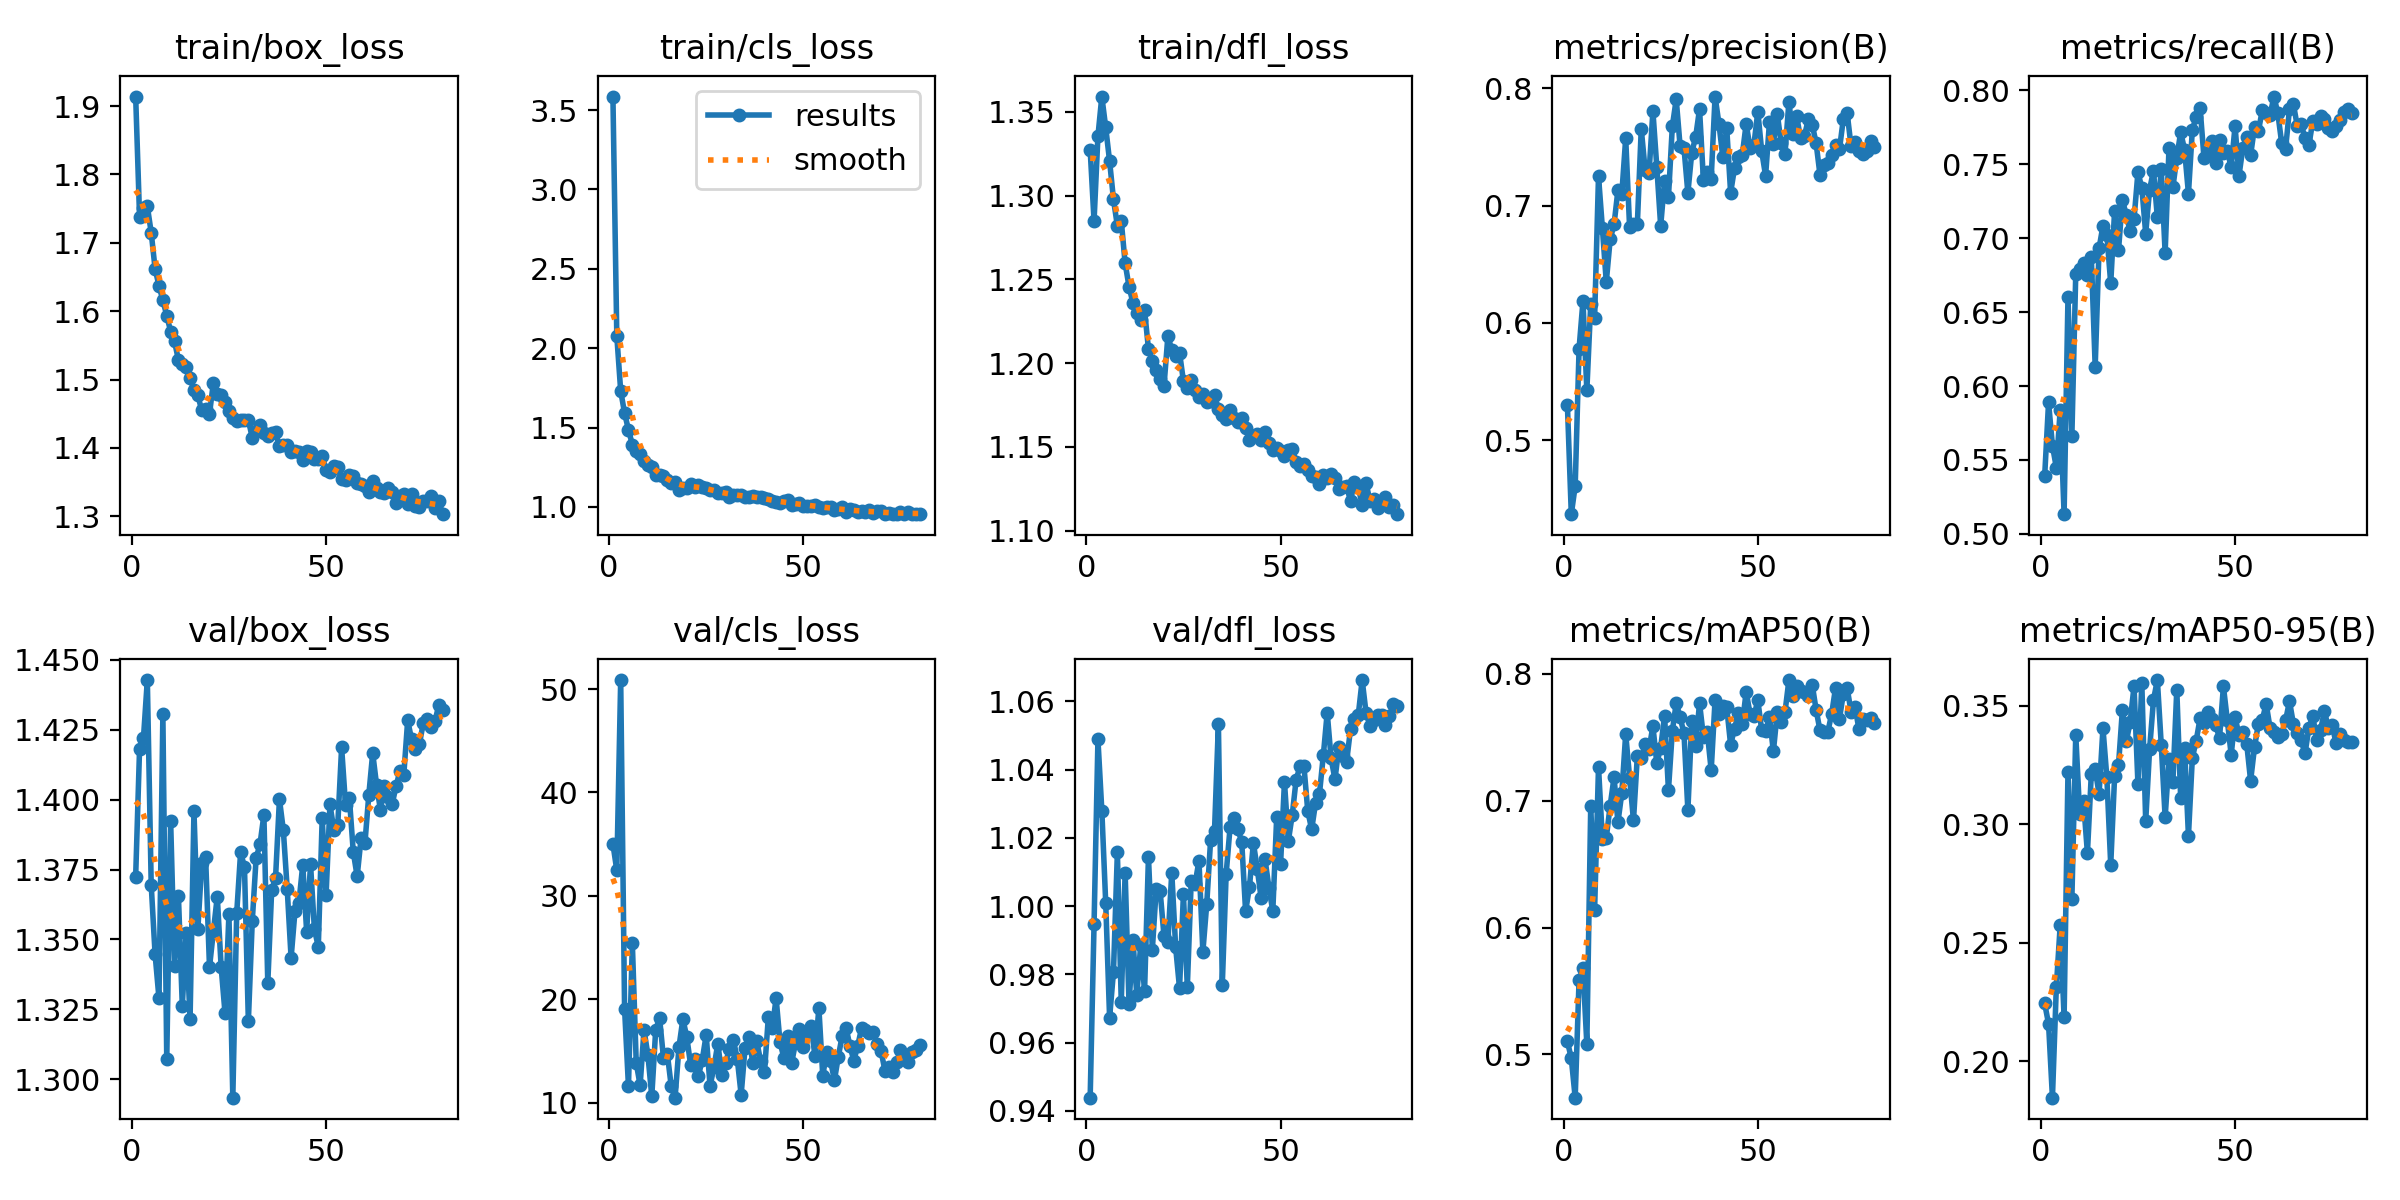

Values plotted in this chart, from the file beside it:
epoch, time, train/box_loss, train/cls_loss, train/dfl_loss, metrics/precision(B), metrics/recall(B), metrics/mAP50(B), metrics/mAP50-95(B), val/box_loss, val/cls_loss, val/dfl_loss, lr/pg0, lr/pg1, lr/pg2, lr/pg3, lr/pg4, lr/pg5, lr/pg6, lr/pg7
1, 213.8, 1.914, 3.586, 1.327, 0.5298, 0.5391, 0.5102, 0.2245, 1.373, 35.03, 0.9438, 0.009967, 0.003322, 0.009967, 0.003322, 0.009967, 0.003322, 0.009967, 0.003322
2, 411, 1.738, 2.077, 1.285, 0.4371, 0.5889, 0.4969, 0.2159, 1.418, 32.48, 0.9947, 0.01987, 0.006623, 0.01987, 0.006623, 0.01987, 0.006623, 0.01987, 0.006623
3, 185.7, 1.751, 1.731, 1.335, 0.4611, 0.5596, 0.4659, 0.1847, 1.422, 50.87, 1.049, 0.02967, 0.00989, 0.02967, 0.00989, 0.02967, 0.00989, 0.02967, 0.00989
4, 367.5, 1.753, 1.591, 1.359, 0.5781, 0.5448, 0.5587, 0.2314, 1.443, 19.09, 1.028, 0.02955, 0.009851, 0.02955, 0.009851, 0.02955, 0.009851, 0.02955, 0.009851
5, 548.9, 1.715, 1.485, 1.341, 0.6186, 0.584, 0.568, 0.2575, 1.369, 11.6, 1.001, 0.02941, 0.009802, 0.02941, 0.009802, 0.02941, 0.009802, 0.02941, 0.009802
6, 728.1, 1.662, 1.393, 1.321, 0.5426, 0.5133, 0.5078, 0.2186, 1.345, 25.41, 0.9673, 0.02926, 0.009753, 0.02926, 0.009753, 0.02926, 0.009753, 0.02926, 0.009753
7, 912.2, 1.637, 1.355, 1.298, 0.6162, 0.6604, 0.696, 0.3222, 1.329, 13.87, 0.9807, 0.02911, 0.009703, 0.02911, 0.009703, 0.02911, 0.009703, 0.02911, 0.009703
8, 1094, 1.616, 1.334, 1.282, 0.6044, 0.5661, 0.6142, 0.2684, 1.43, 11.69, 1.016, 0.02896, 0.009654, 0.02896, 0.009654, 0.02896, 0.009654, 0.02896, 0.009654
9, 182, 1.594, 1.292, 1.285, 0.725, 0.6759, 0.7266, 0.3377, 1.307, 17.05, 0.9719, 0.02881, 0.009604, 0.02881, 0.009604, 0.02881, 0.009604, 0.02881, 0.009604
10, 363.2, 1.57, 1.264, 1.26, 0.6808, 0.6791, 0.6694, 0.3045, 1.392, 14.64, 1.01, 0.02866, 0.009555, 0.02866, 0.009555, 0.02866, 0.009555, 0.02866, 0.009555
11, 549.9, 1.556, 1.252, 1.246, 0.6349, 0.6832, 0.6707, 0.3096, 1.341, 10.64, 0.9713, 0.02851, 0.009505, 0.02851, 0.009505, 0.02851, 0.009505, 0.02851, 0.009505
12, 728.3, 1.529, 1.2, 1.236, 0.6712, 0.6752, 0.6959, 0.2878, 1.366, 17, 0.99, 0.02837, 0.009456, 0.02837, 0.009456, 0.02837, 0.009456, 0.02837, 0.009456
13, 908.5, 1.522, 1.202, 1.23, 0.6839, 0.6876, 0.7185, 0.321, 1.326, 18.22, 0.974, 0.02822, 0.009406, 0.02822, 0.009406, 0.02822, 0.009406, 0.02822, 0.009406
14, 1092, 1.519, 1.194, 1.226, 0.7132, 0.6131, 0.6829, 0.3232, 1.352, 14.37, 0.9885, 0.02807, 0.009357, 0.02807, 0.009357, 0.02807, 0.009357, 0.02807, 0.009357
15, 181.9, 1.502, 1.168, 1.231, 0.7101, 0.6932, 0.706, 0.3126, 1.322, 14.75, 0.9751, 0.02792, 0.009307, 0.02792, 0.009307, 0.02792, 0.009307, 0.02792, 0.009307
16, 355.8, 1.485, 1.154, 1.208, 0.7574, 0.7085, 0.7526, 0.3405, 1.396, 11.62, 1.014, 0.02777, 0.009258, 0.02777, 0.009258, 0.02777, 0.009258, 0.02777, 0.009258
17, 535.2, 1.477, 1.155, 1.201, 0.6817, 0.7024, 0.7182, 0.3198, 1.354, 10.5, 0.9873, 0.02762, 0.009208, 0.02762, 0.009208, 0.02762, 0.009208, 0.02762, 0.009208
18, 711.9, 1.455, 1.11, 1.196, 0.6844, 0.6694, 0.6843, 0.2828, 1.377, 15.4, 1.005, 0.02748, 0.009158, 0.02748, 0.009158, 0.02748, 0.009158, 0.02748, 0.009158
19, 887.9, 1.457, 1.116, 1.191, 0.6845, 0.7186, 0.7355, 0.3203, 1.379, 18.09, 1.004, 0.02733, 0.009109, 0.02733, 0.009109, 0.02733, 0.009109, 0.02733, 0.009109
20, 1066, 1.45, 1.118, 1.186, 0.7654, 0.6918, 0.7334, 0.3249, 1.34, 16.39, 0.9912, 0.02718, 0.009059, 0.02718, 0.009059, 0.02718, 0.009059, 0.02718, 0.009059
21, 1246, 1.496, 1.142, 1.216, 0.7304, 0.726, 0.7446, 0.3481, 1.353, 13.65, 0.9895, 0.02703, 0.00901, 0.02703, 0.00901, 0.02703, 0.00901, 0.02703, 0.00901
22, 1428, 1.478, 1.128, 1.208, 0.7277, 0.7157, 0.7405, 0.3349, 1.365, 14.24, 1.01, 0.02688, 0.00896, 0.02688, 0.00896, 0.02688, 0.00896, 0.02688, 0.00896
23, 1609, 1.477, 1.138, 1.204, 0.7805, 0.7047, 0.7587, 0.3431, 1.34, 12.61, 0.9879, 0.02673, 0.008911, 0.02673, 0.008911, 0.02673, 0.008911, 0.02673, 0.008911
24, 1788, 1.467, 1.127, 1.206, 0.7331, 0.7129, 0.7295, 0.3582, 1.324, 14.18, 0.9759, 0.02658, 0.008861, 0.02658, 0.008861, 0.02658, 0.008861, 0.02658, 0.008861
25, 1965, 1.454, 1.118, 1.189, 0.6826, 0.7445, 0.7416, 0.317, 1.359, 16.56, 1.004, 0.02644, 0.008812, 0.02644, 0.008812, 0.02644, 0.008812, 0.02644, 0.008812
26, 2150, 1.443, 1.108, 1.185, 0.7211, 0.7343, 0.7669, 0.3595, 1.293, 11.63, 0.9762, 0.02629, 0.008762, 0.02629, 0.008762, 0.02629, 0.008762, 0.02629, 0.008762
27, 2333, 1.439, 1.105, 1.19, 0.7073, 0.7032, 0.7082, 0.3012, 1.359, 13.46, 1.007, 0.02614, 0.008713, 0.02614, 0.008713, 0.02614, 0.008713, 0.02614, 0.008713
28, 2513, 1.441, 1.089, 1.184, 0.7675, 0.7329, 0.755, 0.3315, 1.381, 15.73, 1.007, 0.02599, 0.008663, 0.02599, 0.008663, 0.02599, 0.008663, 0.02599, 0.008663
29, 2695, 1.441, 1.089, 1.18, 0.7906, 0.7457, 0.777, 0.3524, 1.376, 12.74, 1.013, 0.02584, 0.008614, 0.02584, 0.008614, 0.02584, 0.008614, 0.02584, 0.008614
30, 2895, 1.441, 1.092, 1.182, 0.7505, 0.7141, 0.7657, 0.3608, 1.321, 13.89, 0.9866, 0.02569, 0.008564, 0.02569, 0.008564, 0.02569, 0.008564, 0.02569, 0.008564
31, 3100, 1.415, 1.065, 1.177, 0.7489, 0.7468, 0.7531, 0.3336, 1.356, 15.24, 1.001, 0.02555, 0.008515, 0.02555, 0.008515, 0.02555, 0.008515, 0.02555, 0.008515
32, 3305, 1.425, 1.075, 1.177, 0.7107, 0.6899, 0.6924, 0.3029, 1.379, 16.09, 1.019, 0.0254, 0.008466, 0.0254, 0.008466, 0.0254, 0.008466, 0.0254, 0.008466
33, 3503, 1.434, 1.077, 1.181, 0.7451, 0.7613, 0.7625, 0.3274, 1.384, 14.26, 1.022, 0.02525, 0.008416, 0.02525, 0.008416, 0.02525, 0.008416, 0.02525, 0.008416
34, 3699, 1.421, 1.074, 1.172, 0.7584, 0.7345, 0.7431, 0.3179, 1.395, 10.78, 1.053, 0.0251, 0.008367, 0.0251, 0.008367, 0.0251, 0.008367, 0.0251, 0.008367
35, 3890, 1.418, 1.063, 1.169, 0.7822, 0.7545, 0.7769, 0.3568, 1.334, 15.3, 0.9768, 0.02495, 0.008317, 0.02495, 0.008317, 0.02495, 0.008317, 0.02495, 0.008317
36, 4086, 1.421, 1.061, 1.167, 0.7215, 0.7717, 0.7503, 0.311, 1.368, 16.34, 1.01, 0.0248, 0.008268, 0.0248, 0.008268, 0.0248, 0.008268, 0.0248, 0.008268
37, 4273, 1.423, 1.066, 1.172, 0.729, 0.76, 0.7539, 0.332, 1.372, 13.86, 1.023, 0.02465, 0.008218, 0.02465, 0.008218, 0.02465, 0.008218, 0.02465, 0.008218
38, 4460, 1.402, 1.06, 1.168, 0.7231, 0.7301, 0.7239, 0.295, 1.4, 15.96, 1.026, 0.02451, 0.008169, 0.02451, 0.008169, 0.02451, 0.008169, 0.02451, 0.008169
39, 4643, 1.405, 1.064, 1.165, 0.7929, 0.7733, 0.7795, 0.3279, 1.389, 14.08, 1.023, 0.02436, 0.008119, 0.02436, 0.008119, 0.02436, 0.008119, 0.02436, 0.008119
40, 4823, 1.405, 1.057, 1.167, 0.7696, 0.7821, 0.768, 0.3353, 1.368, 12.98, 1.019, 0.02421, 0.00807, 0.02421, 0.00807, 0.02421, 0.00807, 0.02421, 0.00807
41, 5009, 1.395, 1.05, 1.161, 0.7411, 0.788, 0.7749, 0.3447, 1.343, 18.31, 0.9984, 0.02406, 0.00802, 0.02406, 0.00802, 0.02406, 0.00802, 0.02406, 0.00802
42, 5196, 1.396, 1.035, 1.154, 0.7659, 0.7544, 0.7735, 0.3425, 1.36, 17.21, 1.006, 0.02391, 0.007971, 0.02391, 0.007971, 0.02391, 0.007971, 0.02391, 0.007971
43, 5392, 1.394, 1.032, 1.157, 0.7108, 0.7573, 0.7439, 0.3472, 1.363, 20.12, 1.019, 0.02376, 0.007921, 0.02376, 0.007921, 0.02376, 0.007921, 0.02376, 0.007921
44, 5588, 1.382, 1.023, 1.158, 0.732, 0.766, 0.7567, 0.3444, 1.377, 15.86, 1.011, 0.02361, 0.007872, 0.02361, 0.007872, 0.02361, 0.007872, 0.02361, 0.007872
45, 5776, 1.396, 1.035, 1.154, 0.7413, 0.7507, 0.7689, 0.3416, 1.353, 14.35, 1.002, 0.02347, 0.007822, 0.02347, 0.007822, 0.02347, 0.007822, 0.02347, 0.007822
46, 5963, 1.394, 1.041, 1.159, 0.7432, 0.7666, 0.7603, 0.3364, 1.377, 16.42, 1.014, 0.02332, 0.007772, 0.02332, 0.007772, 0.02332, 0.007772, 0.02332, 0.007772
47, 6148, 1.384, 1.013, 1.152, 0.7696, 0.7576, 0.7857, 0.3581, 1.354, 13.86, 1.005, 0.02317, 0.007723, 0.02317, 0.007723, 0.02317, 0.007723, 0.02317, 0.007723
48, 6344, 1.384, 1.016, 1.148, 0.7494, 0.7587, 0.7686, 0.3439, 1.347, 15.84, 0.9985, 0.02302, 0.007673, 0.02302, 0.007673, 0.02302, 0.007673, 0.02302, 0.007673
49, 6540, 1.388, 1.027, 1.149, 0.752, 0.7482, 0.7669, 0.3292, 1.393, 17.18, 1.026, 0.02287, 0.007624, 0.02287, 0.007624, 0.02287, 0.007624, 0.02287, 0.007624
50, 6727, 1.368, 1.006, 1.147, 0.78, 0.7759, 0.779, 0.3451, 1.366, 15.43, 1.012, 0.02272, 0.007574, 0.02272, 0.007574, 0.02272, 0.007574, 0.02272, 0.007574
51, 6909, 1.364, 1.008, 1.145, 0.7463, 0.7422, 0.7553, 0.3377, 1.398, 16.78, 1.036, 0.02258, 0.007525, 0.02258, 0.007525, 0.02258, 0.007525, 0.02258, 0.007525
52, 7092, 1.374, 1.005, 1.148, 0.7253, 0.7612, 0.755, 0.339, 1.389, 17.42, 1.019, 0.02243, 0.007476, 0.02243, 0.007476, 0.02243, 0.007476, 0.02243, 0.007476
53, 7275, 1.372, 1.015, 1.149, 0.7714, 0.7686, 0.7657, 0.3338, 1.391, 14.53, 1.027, 0.02228, 0.007426, 0.02228, 0.007426, 0.02228, 0.007426, 0.02228, 0.007426
54, 7458, 1.354, 0.9966, 1.141, 0.7529, 0.7562, 0.7388, 0.3183, 1.419, 19.18, 1.037, 0.02213, 0.007377, 0.02213, 0.007377, 0.02213, 0.007377, 0.02213, 0.007377
55, 7638, 1.353, 0.9953, 1.139, 0.7784, 0.7751, 0.7695, 0.3324, 1.398, 12.62, 1.041, 0.02198, 0.007327, 0.02198, 0.007327, 0.02198, 0.007327, 0.02198, 0.007327
56, 7817, 1.361, 0.9986, 1.14, 0.7531, 0.7725, 0.7621, 0.3424, 1.401, 14.89, 1.041, 0.02183, 0.007278, 0.02183, 0.007278, 0.02183, 0.007278, 0.02183, 0.007278
57, 7995, 1.36, 0.997, 1.136, 0.7444, 0.7865, 0.7699, 0.344, 1.381, 14.09, 1.028, 0.02168, 0.007228, 0.02168, 0.007228, 0.02168, 0.007228, 0.02168, 0.007228
58, 8172, 1.349, 0.9794, 1.133, 0.7884, 0.7849, 0.795, 0.3507, 1.373, 12.18, 1.022, 0.02154, 0.007178, 0.02154, 0.007178, 0.02154, 0.007178, 0.02154, 0.007178
59, 8349, 1.348, 0.9853, 1.132, 0.7608, 0.7833, 0.7821, 0.3406, 1.386, 14.46, 1.03, 0.02139, 0.007129, 0.02139, 0.007129, 0.02139, 0.007129, 0.02139, 0.007129
60, 8530, 1.345, 0.9978, 1.128, 0.7759, 0.7959, 0.7902, 0.339, 1.384, 16.49, 1.033, 0.02124, 0.007079, 0.02124, 0.007079, 0.02124, 0.007079, 0.02124, 0.007079
... 20 more rows
